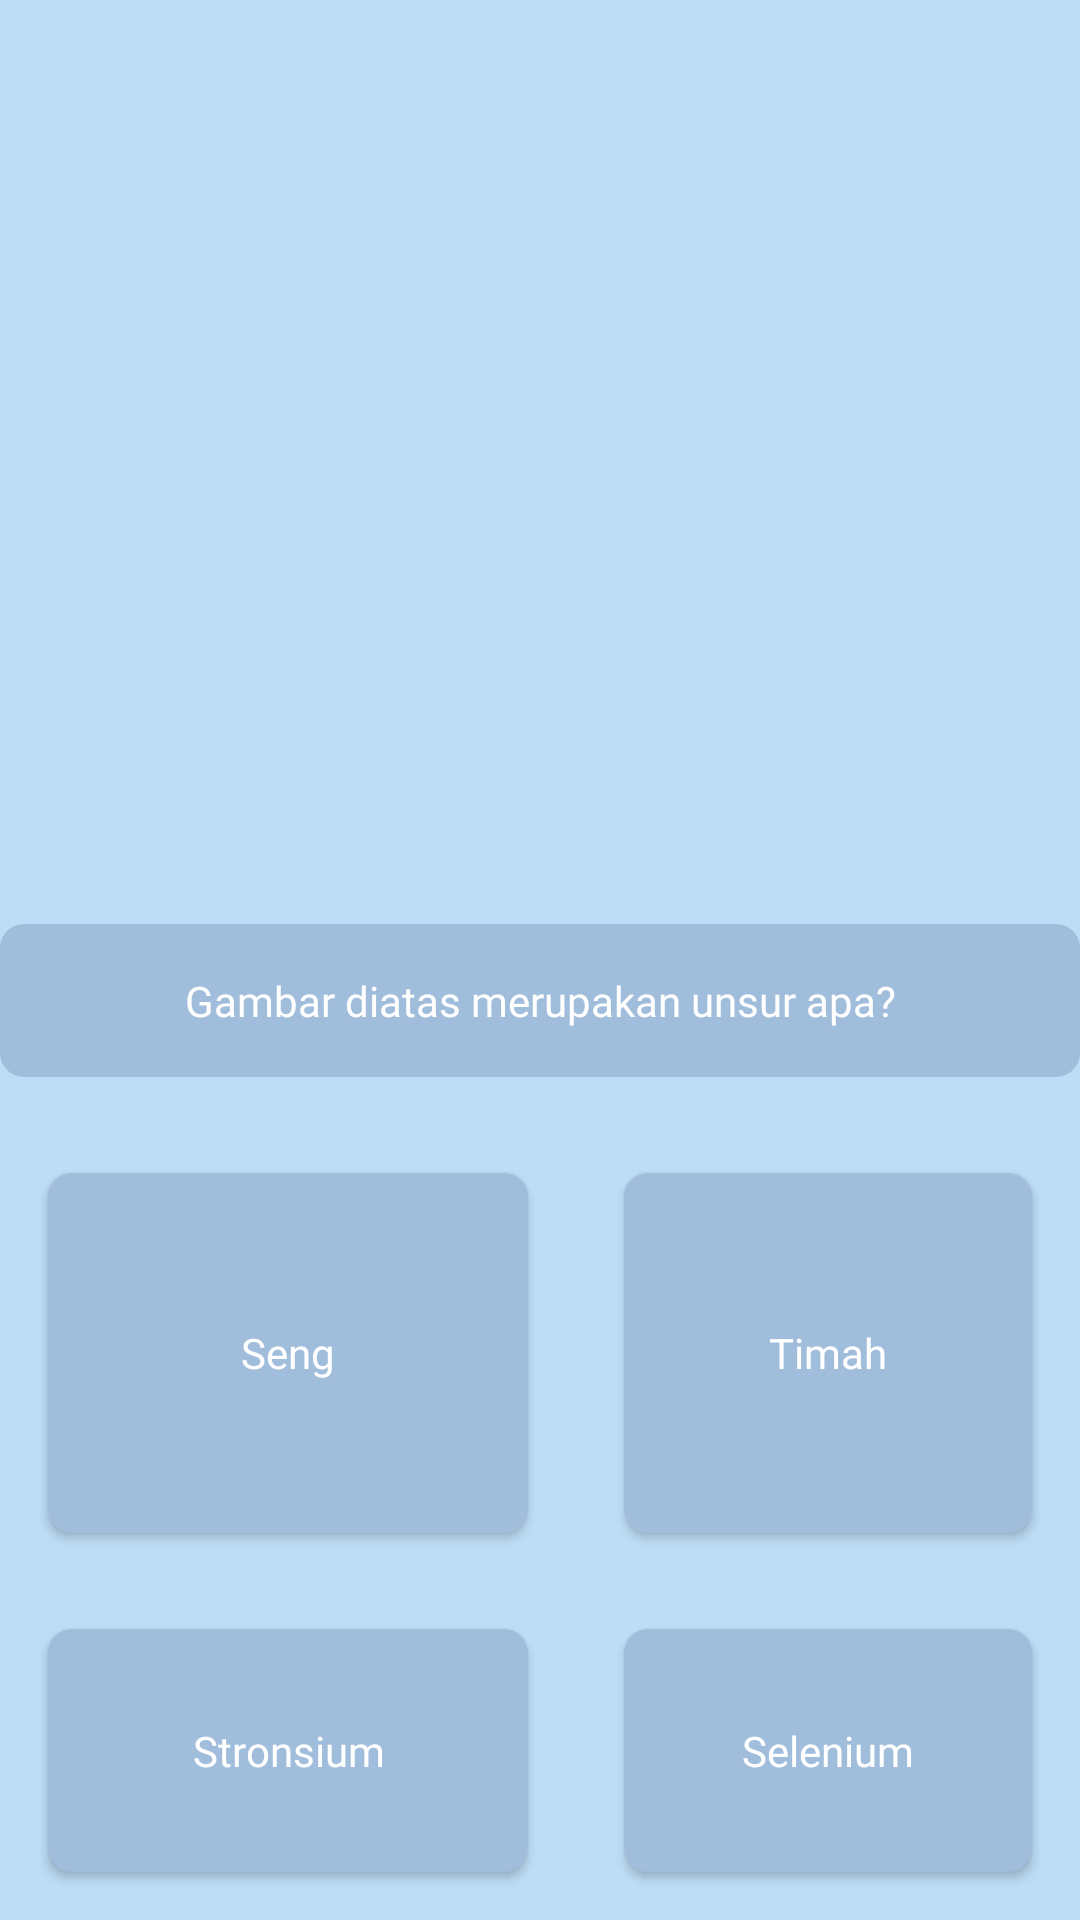

Here is an Android app screen rendered from its layout file. Give the layout XML and the strings, colors and styles it references.
<!-- AndroidManifest.xml: application theme Theme.KimiExplorerprojectVn -->
<!-- res/layout/fragment_soal_no_image.xml -->
<?xml version="1.0" encoding="utf-8"?>
<RelativeLayout xmlns:android="http://schemas.android.com/apk/res/android"
    xmlns:app="http://schemas.android.com/apk/res-auto"
    xmlns:tools="http://schemas.android.com/tools"
    android:layout_width="match_parent"
    android:layout_height="match_parent"
    android:background="#bdddf6"
    tools:context=".FragmentSoal2.Soal6_B">

<LinearLayout
    android:background="#bdddf6"
    android:layout_marginTop="308dp"
    android:id="@+id/llQuestion"
    android:layout_width="match_parent"
    android:layout_height="wrap_content">

        <TextView
            android:padding="16dp"
            android:background="@drawable/button_background"
            android:id="@+id/tvQuestion"
            android:layout_width="match_parent"
            android:layout_height="wrap_content"
            android:fontFamily="@font/poppins_semibold"
            android:text="Gambar diatas merupakan unsur apa?"
            android:textAlignment="center"
            android:textColor="@color/white" />
</LinearLayout>

    <RelativeLayout
        android:id="@+id/RLAnswer"
        android:layout_width="match_parent"
        android:layout_height="wrap_content"
        android:layout_below="@id/llQuestion"
        android:paddingTop="16dp"
        android:gravity="center_horizontal">


        <androidx.appcompat.widget.AppCompatButton
            android:id="@+id/BtnAnswer1"
            android:layout_width="160dp"
            android:layout_height="120dp"
            android:layout_marginStart="16dp"
            android:layout_marginTop="16dp"
            android:layout_marginEnd="16dp"
            android:layout_marginBottom="16dp"
            android:background="@drawable/button_background"
            android:text="Seng"
            android:textColor="@color/white"
            android:fontFamily="@font/poppins_semibold"
            android:textAllCaps="false" />

        <androidx.appcompat.widget.AppCompatButton
            android:id="@+id/BtnAnswer2"
            android:layout_width="160dp"
            android:layout_height="120dp"
            android:layout_marginStart="16dp"
            android:layout_marginTop="16dp"
            android:layout_marginEnd="16dp"
            android:layout_marginBottom="16dp"
            android:layout_toEndOf="@id/BtnAnswer1"
            android:background="@drawable/button_background"
            android:text="Timah"
            android:fontFamily="@font/poppins_semibold"
            android:textColor="@color/white"
            android:textAllCaps="false" />

        <androidx.appcompat.widget.AppCompatButton
            android:id="@+id/BtnAnswer3"
            android:layout_width="160dp"
            android:layout_height="120dp"
            android:layout_below="@id/BtnAnswer1"
            android:layout_marginStart="16dp"
            android:layout_marginTop="16dp"
            android:layout_marginEnd="16dp"
            android:layout_marginBottom="16dp"
            android:background="@drawable/button_background"
            android:fontFamily="@font/poppins_semibold"
            android:text="Stronsium"
            android:textColor="@color/white"
            android:textAllCaps="false" />

        <androidx.appcompat.widget.AppCompatButton
            android:id="@+id/BtnAnswer4"
            android:layout_width="160dp"
            android:layout_height="120dp"
            android:layout_below="@id/BtnAnswer1"
            android:layout_marginStart="16dp"
            android:layout_marginTop="16dp"
            android:textColor="@color/white"
            android:layout_marginEnd="16dp"
            android:layout_marginBottom="16dp"
            android:layout_toRightOf="@id/BtnAnswer1"
            android:background="@drawable/button_background"
            android:text="Selenium"
            android:fontFamily="@font/poppins_semibold"
            android:textAllCaps="false" />


    </RelativeLayout>

</RelativeLayout>
<!-- resources referenced by this layout -->
<resources>
  <!-- drawable button_background (drawable) -->
  <?xml version="1.0" encoding="utf-8"?>
  <shape
      xmlns:android="http://schemas.android.com/apk/res/android"
      android:padding="16dp"
      android:shape="rectangle">
      <solid android:color="#A0BDDC"/>
      <corners android:radius="8dp" />
      <stroke android:color="@color/black"/>
  </shape>
  <style name="Theme.KimiExplorerprojectVn" parent="Base.Theme.KimiExplorerprojectVn" />
  <style name="Base.Theme.KimiExplorerprojectVn" parent="Theme.Material3.DayNight.NoActionBar">
          
          <item name="colorPrimary">#2f2f2f</item>
          
      </style>
  <!-- not gathered from this repository: default colours our renderer supplied (Android Studio template values) -->
  <color name="black">#FF000000</color>
  <color name="white">#FFFFFFFF</color>
</resources>
